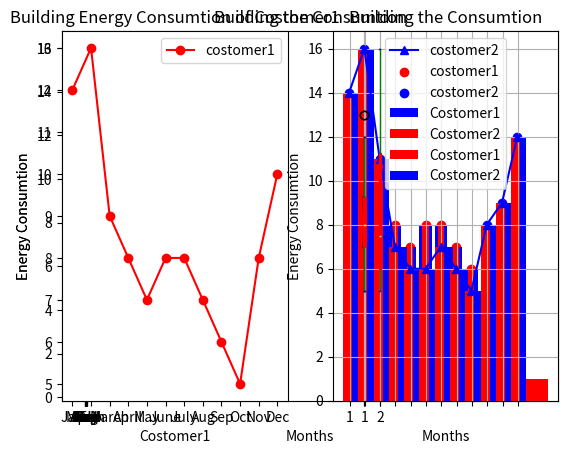

Write the Python code that produced this figure.
'''

Matplotlib code 

'''
import numpy as np
import pandas as pd
import matplotlib.pyplot as plt


'''
Line Graph

'''


year = [2010,2011,2012,2013,2014,2015,2016,2017,2018,2019,2020]
temp_index= [0.72,0.61,0.65,0.68,0.75,0.90,1.02,0.93,0.85,0.99,1.02]

plt.plot(year,temp_index)

plt.xlabel("Year")
plt.ylabel("Temprature")
plt.title("Global Warming",{'fontsize' : 14, 'horizontalalignment':'center' })
plt.show()


#  New Graph
month = ['Jan','Feb','March','April','May','June','July','Aug','Sep','Oct','Nov','Dec']
costomer1 = [12,13,9,8,7,8,8,7,6,5,8,10]
costomer2 = [14,16,11,7,6,6,7,6,5,8,9,12]
plt.plot(month,costomer1,color='red',label = "costomer1",marker='o')
plt.plot(month,costomer2,color ='blue',label = "costomer2",marker='^')
plt.xlabel("Months")
plt.ylabel("Energy Consumtion")
plt.title("Building the Consumtion")
plt.legend()
plt.show()

# Subgraph
#plt.figure()
plt.subplot(1,2,1)
plt.plot(month,costomer1,color='red',label = "costomer1",marker='o')
plt.xlabel("Costomer1")
plt.ylabel("Energy Consumtion")
plt.title("Building Energy Consumtion of Costomer1")
plt.legend()


plt.subplot(1,2,2)
plt.plot(month,costomer2,color ='blue',label = "costomer2",marker='^')
plt.xlabel("Costomer2")
plt.title("Building Energy Consumtion of Coustomer 2")
plt.legend()
plt.show()


'''

Scatter Graph
'''

month = ['Jan','Feb','March','April','May','June','July','Aug','Sep','Oct','Nov','Dec']
costomer1 = [12,13,9,8,7,8,8,7,6,5,8,10]
costomer2 = [14,16,11,7,6,6,7,6,5,8,9,12]
plt.scatter(month,costomer1,color='red',label = "costomer1")
plt.scatter(month,costomer2,color ='blue',label = "costomer2")
plt.xlabel("Months")
plt.ylabel("Energy Consumtion")
plt.title("Building the Consumtion")
plt.legend()
plt.grid()
plt.show()




'''
Histogram 
'''
plt.hist(costomer1,bins= 10,color= 'red')
plt.ylabel("Energy Consumtion")
plt.title("Histogram")
plt.show()


'''
Bar charts //Diffrecne b/w hsitogram and bar charts

Histrogram is distibution of data in probability form but bar chart is actual number
'''

plt.bar(month, costomer1,width= 0.8, color ='blue')
plt.show()

# try to build the two costomer bar graph
plt.bar(month, costomer1,width= 0.8, color ='blue',label ="Costomer1")
plt.bar(month, costomer2,width= 0.8, color ='red',label ="Costomer2")
plt.xlabel("Months")
plt.ylabel("Energy Consumtion")
plt.title("Building the Consumtion")
plt.legend()
plt.show()


# bar cahrt of two customer not solve my probem so we need a prallel so see the
# reslults

bar_width = 0.4
month_b = np.arange(12)
plt.bar(month_b,costomer1,bar_width,color = 'red',label= "Costomer1")
plt.bar(month_b+bar_width,costomer2,bar_width,color = 'blue',label= "Costomer2")
# assosiate that number to months
plt.xticks(month_b + (bar_width)/12,('Jan','Feb','March','April','May','June','July','Aug','Sep','Oct','Nov','Dec'))
plt.xlabel("Months")
plt.ylabel("Energy Consumtion")
plt.title("Building the Consumtion")
plt.legend()
plt.show()

'''
Box plot
'''
# single box plot
plt.boxplot(costomer1,notch =True,vert=True)


# parralel box plots
plt.boxplot([costomer1,costomer2],patch_artist = True,
             boxprops =dict(facecolor ='red',color='red'),
             whiskerprops = dict(color = 'green'),
             capprops = dict(color = 'blue'),
             medianprops=dict(color='yellow'))
plt.show()


